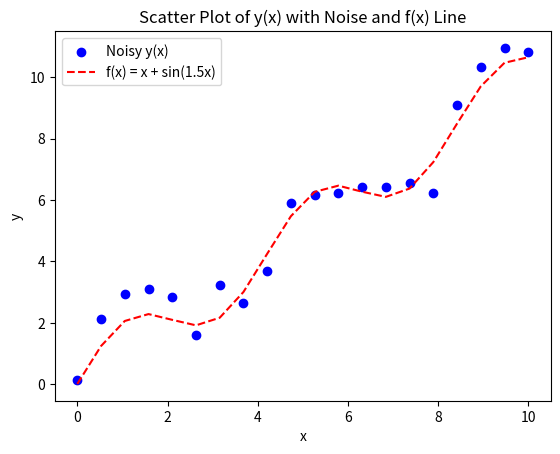

Reproduce this figure in Python.
import numpy as np
import matplotlib.pyplot as plt

# Constants
START = 0
END = 10
SAMPLE_SIZE = 20

# Generate evenly spaced x values
x = np.linspace(start=START, stop=END, num=SAMPLE_SIZE)

# Constants
NOISE_MEAN = 0
NOISE_VARIANCE = 0.3

def f(x):
    return x + np.sin(1.5 * x)

# Generate noise
noise = np.random.normal(loc=NOISE_MEAN, scale=np.sqrt(NOISE_VARIANCE), size=SAMPLE_SIZE)

y = f(x) + noise

plt.scatter(x, y, label='Noisy y(x)', color='blue')
plt.plot(x, f(x), label='f(x) = x + sin(1.5x)', color='red', linestyle='--')

plt.xlabel('x')
plt.ylabel('y')
plt.title('Scatter Plot of y(x) with Noise and f(x) Line')
plt.legend()

plt.show()
